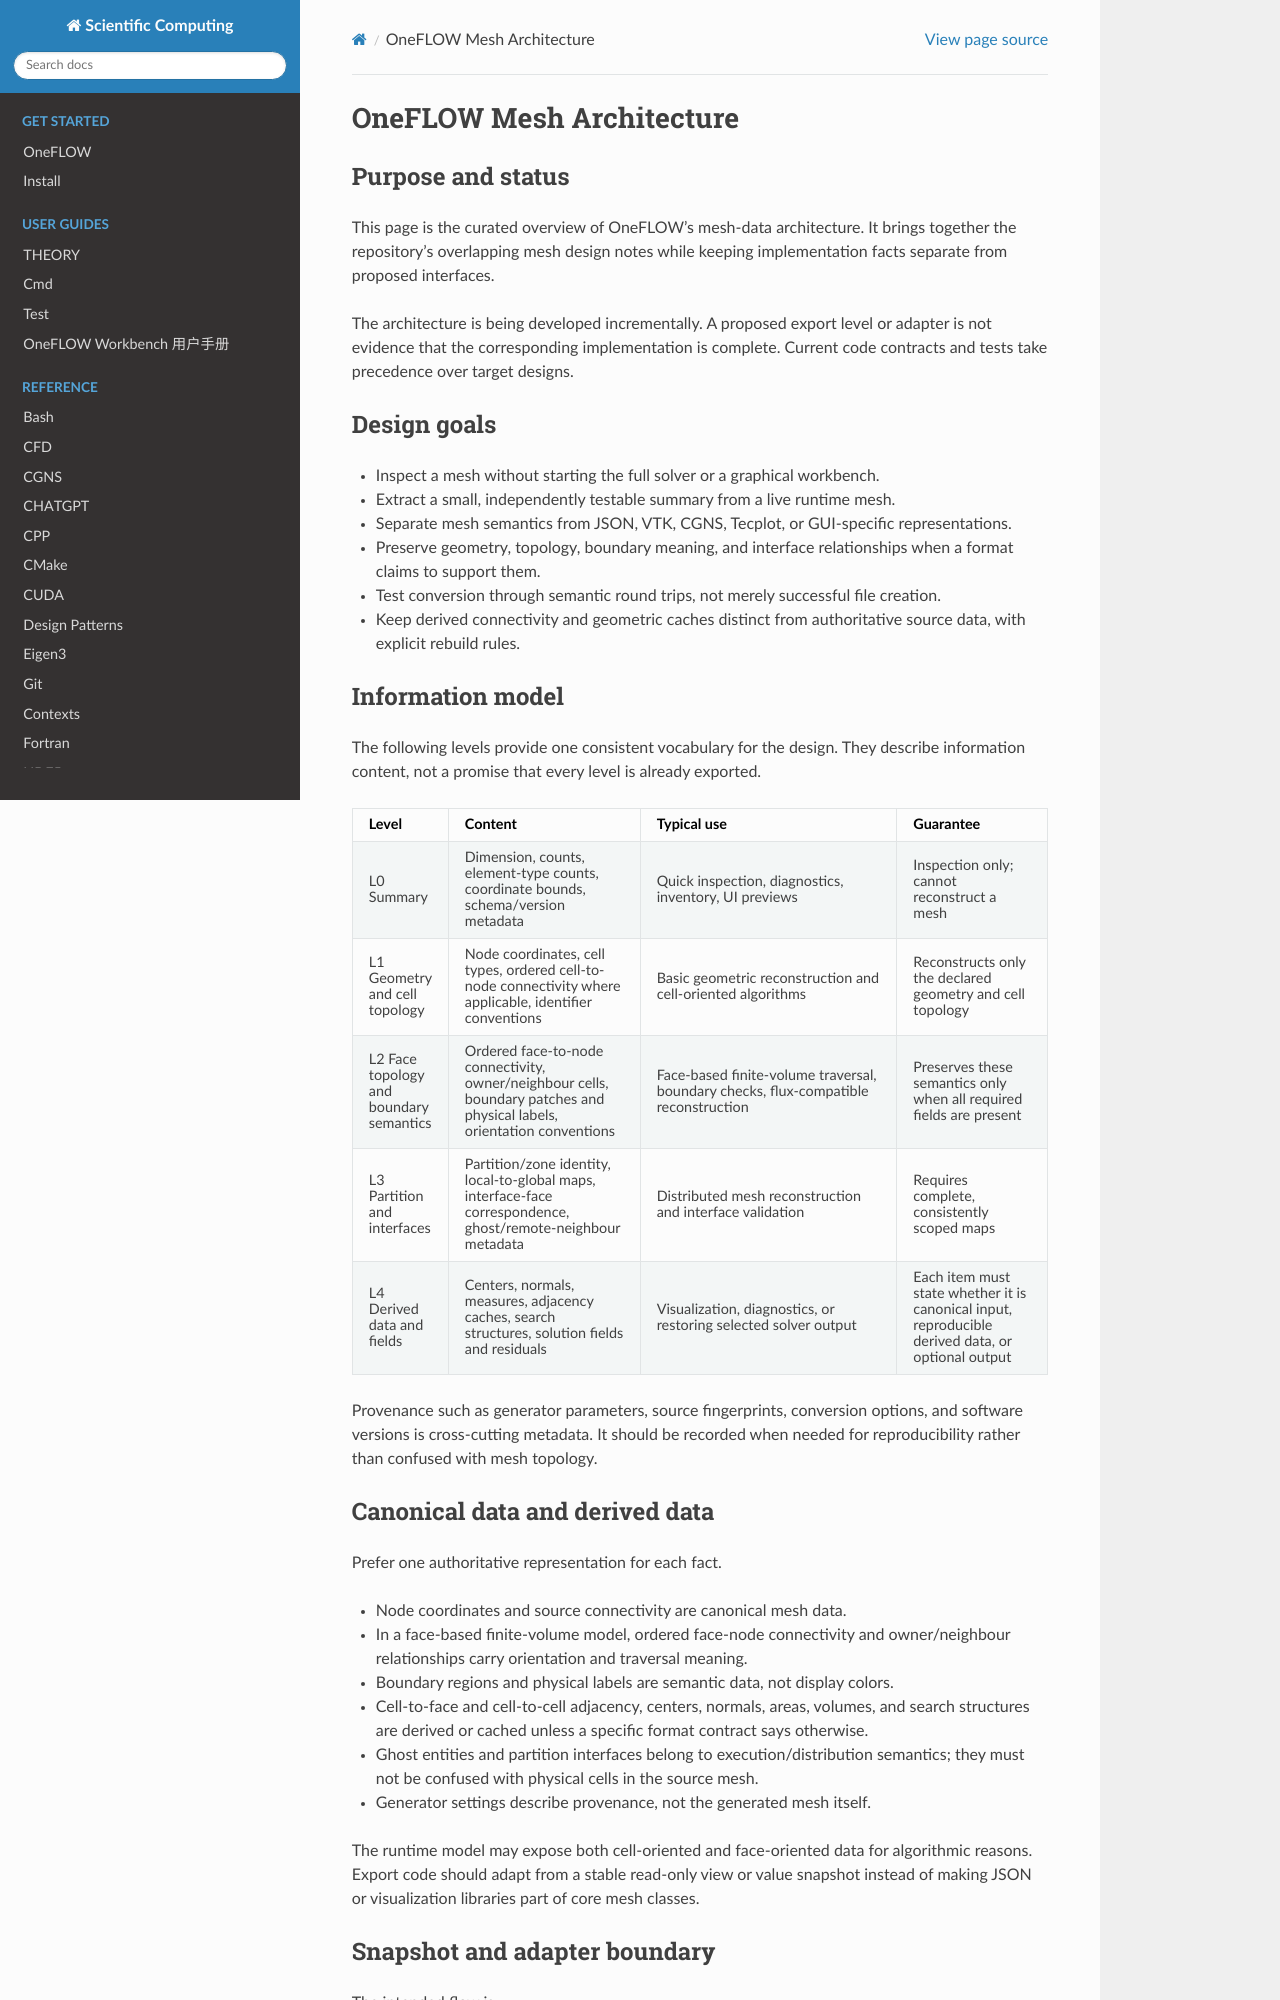

repository: eric2003/OneFLOW · page: mesh_architecture.html · generator: sphinx

OneFLOW Mesh Architecture
=========================

Purpose and status
------------------

This page is the curated overview of OneFLOW's mesh-data architecture. It brings together the repository's overlapping mesh design notes while keeping implementation facts separate from proposed interfaces.

The architecture is being developed incrementally. A proposed export level or adapter is not evidence that the corresponding implementation is complete. Current code contracts and tests take precedence over target designs.

Design goals
------------

* Inspect a mesh without starting the full solver or a graphical workbench.
* Extract a small, independently testable summary from a live runtime mesh.
* Separate mesh semantics from JSON, VTK, CGNS, Tecplot, or GUI-specific representations.
* Preserve geometry, topology, boundary meaning, and interface relationships when a format claims to support them.
* Test conversion through semantic round trips, not merely successful file creation.
* Keep derived connectivity and geometric caches distinct from authoritative source data, with explicit rebuild rules.

Information model
-----------------

The following levels provide one consistent vocabulary for the design. They describe information content, not a promise that every level is already exported.

.. list-table::
   :header-rows: 1
   :widths: 12 28 38 22

   * - Level
     - Content
     - Typical use
     - Guarantee
   * - L0 Summary
     - Dimension, counts, element-type counts, coordinate bounds, schema/version metadata
     - Quick inspection, diagnostics, inventory, UI previews
     - Inspection only; cannot reconstruct a mesh
   * - L1 Geometry and cell topology
     - Node coordinates, cell types, ordered cell-to-node connectivity where applicable, identifier conventions
     - Basic geometric reconstruction and cell-oriented algorithms
     - Reconstructs only the declared geometry and cell topology
   * - L2 Face topology and boundary semantics
     - Ordered face-to-node connectivity, owner/neighbour cells, boundary patches and physical labels, orientation conventions
     - Face-based finite-volume traversal, boundary checks, flux-compatible reconstruction
     - Preserves these semantics only when all required fields are present
   * - L3 Partition and interfaces
     - Partition/zone identity, local-to-global maps, interface-face correspondence, ghost/remote-neighbour metadata
     - Distributed mesh reconstruction and interface validation
     - Requires complete, consistently scoped maps
   * - L4 Derived data and fields
     - Centers, normals, measures, adjacency caches, search structures, solution fields and residuals
     - Visualization, diagnostics, or restoring selected solver output
     - Each item must state whether it is canonical input, reproducible derived data, or optional output

Provenance such as generator parameters, source fingerprints, conversion options, and software versions is cross-cutting metadata. It should be recorded when needed for reproducibility rather than confused with mesh topology.

Canonical data and derived data
-------------------------------

Prefer one authoritative representation for each fact.

* Node coordinates and source connectivity are canonical mesh data.
* In a face-based finite-volume model, ordered face-node connectivity and owner/neighbour relationships carry orientation and traversal meaning.
* Boundary regions and physical labels are semantic data, not display colors.
* Cell-to-face and cell-to-cell adjacency, centers, normals, areas, volumes, and search structures are derived or cached unless a specific format contract says otherwise.
* Ghost entities and partition interfaces belong to execution/distribution semantics; they must not be confused with physical cells in the source mesh.
* Generator settings describe provenance, not the generated mesh itself.

The runtime model may expose both cell-oriented and face-oriented data for algorithmic reasons. Export code should adapt from a stable read-only view or value snapshot instead of making JSON or visualization libraries part of core mesh classes.
